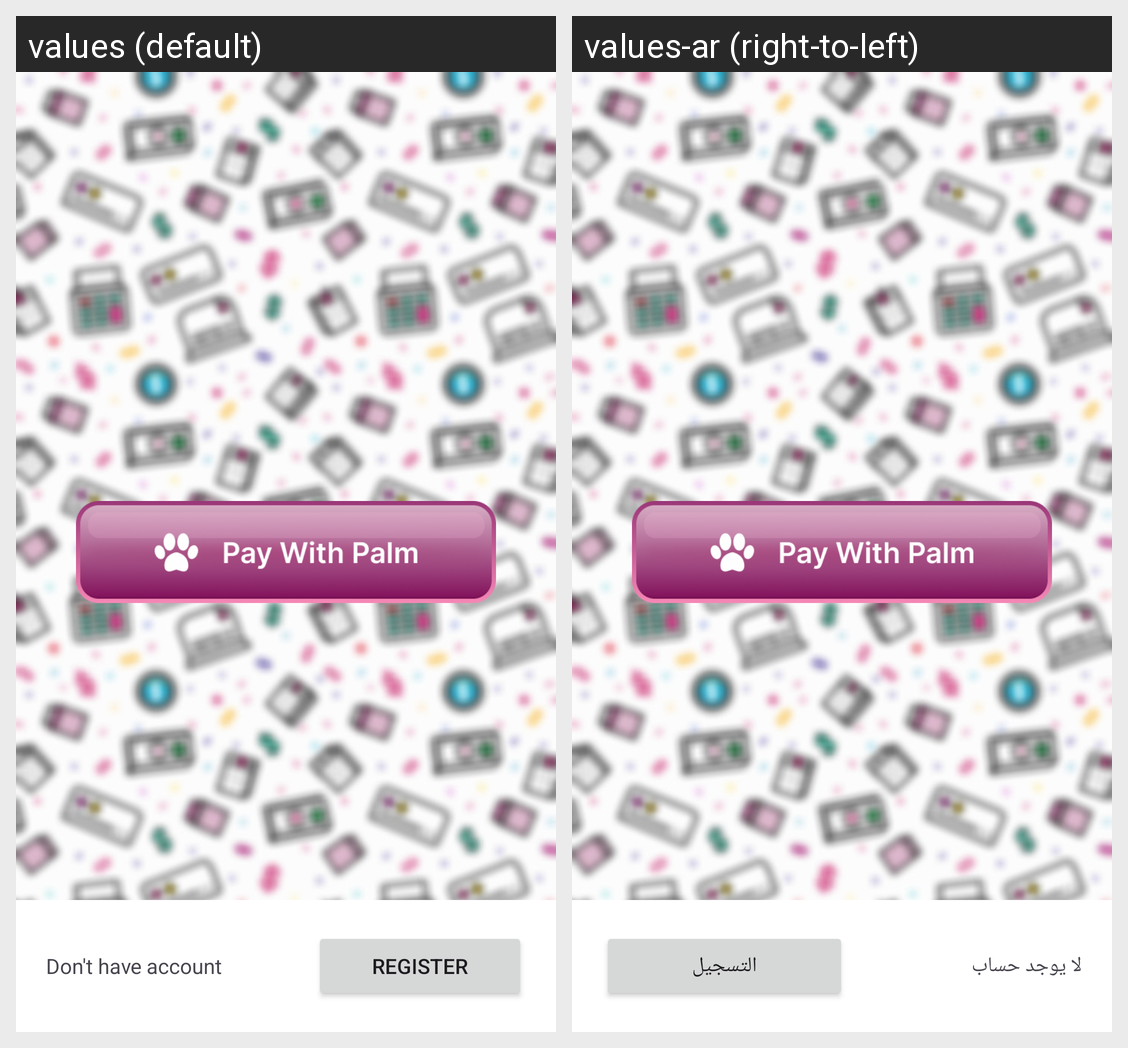

Strings drawn on this Android screen and how each of the app's shown locales translates them:
Android screen res/layout/activity_main.xml rendered under 2 locales, left to right: values (default), values-ar (right-to-left). Device: Nexus 5 (rendered at 1080×1920; each locale shown at half size, 540×960, under a caption strip naming it); theme Theme.PalmScannerPOS.
Strings drawn on this screen, with the default value and each locale's value (text and hints the layout hard-codes, and strings that could not be matched under every locale, appear in the picture but are not listed):

don_t_have_account
  values: Don't have account
  values-ar: لا يوجد حساب

register
  values: Register
  values-ar: التسجيل
